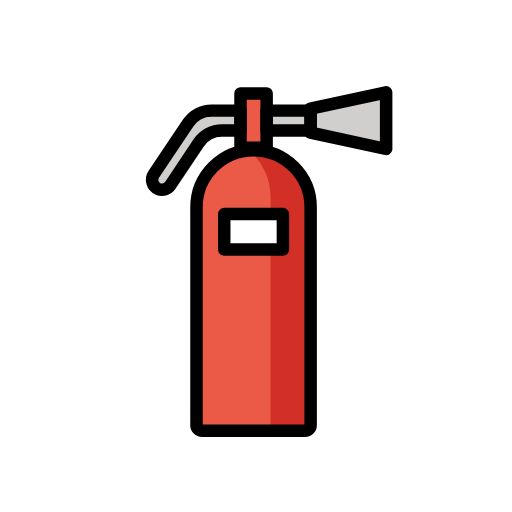
t = 0.00 s
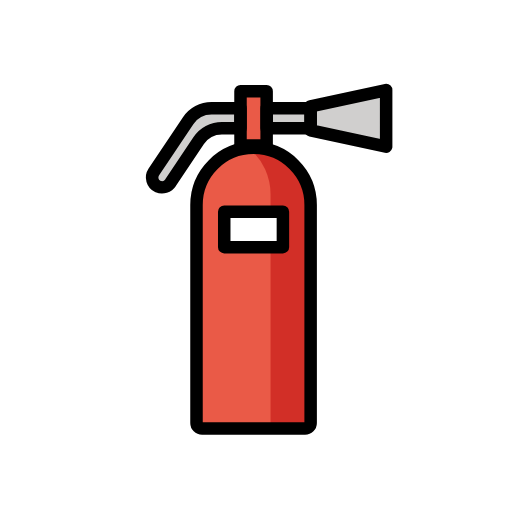
t = 0.48 s
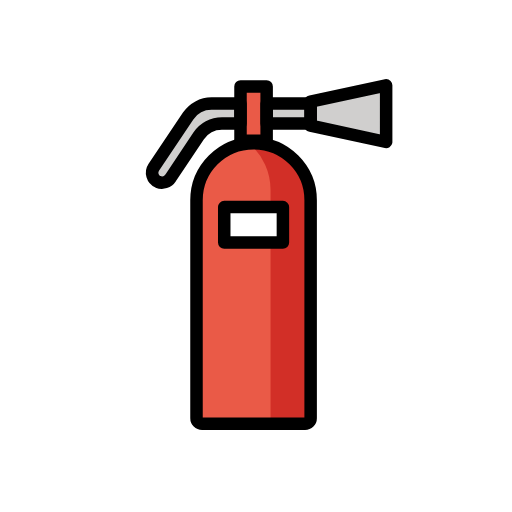
t = 1.43 s
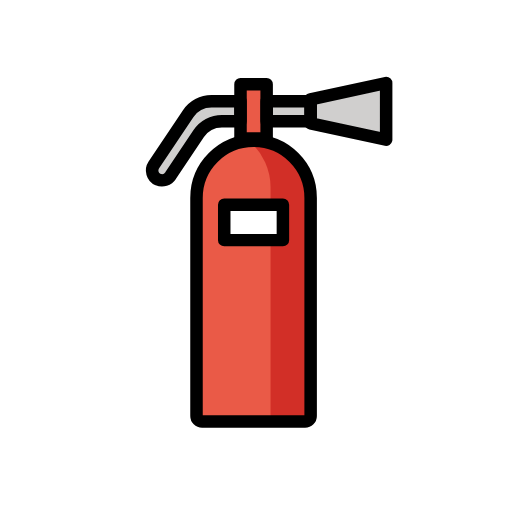
t = 1.90 s
t = 2.38 s: frame unchanged from t = 1.43 s, image omitted
t = 3.33 s: frame unchanged from t = 0.48 s, image omitted

The animated SVG that drew these frames (rendered in a browser with its animation timeline set to each time). Animation: 1 SMIL element (animateTransform=1); one cycle of 3.80 s, repeats indefinitely.

<?xml version='1.0' encoding='utf-8'?>
<svg xmlns="http://www.w3.org/2000/svg" id="emoji" viewBox="-5 -5 82 82" width="200" height="200" role="img">
  <title>OpenMoji: fire extinguisher</title><g><g id="color">
    <path fill="#d22f27" d="M44.75,28.1191V64H26.47V28.1191a8.9827,8.9827,0,0,1,5.93-8.7063,6.3683,6.3683,0,0,1,.65-.176h.01a7.4867,7.4867,0,0,1,1.66-.1868H36.5C41.06,19.05,44.75,23.1064,44.75,28.1191Z" />
    <path fill="#ea5a47" d="M38.33,26.723V64H26.47V28.1191a8.9827,8.9827,0,0,1,5.93-8.7063,6.3683,6.3683,0,0,1,.65-.176h.01a7.4867,7.4867,0,0,1,1.66-.1868h.15A9.844,9.844,0,0,1,38.33,26.723Z" />
    <rect x="33.518" y="9.9768" width="4.186" height="8.704" fill="#ea5a47" />
    <rect x="39.6339" y="10.7868" width="3.1867" height="7.0465" transform="translate(55.5374 -26.9172) rotate(90)" fill="#d0cfce" />
    <path fill="#d0cfce" d="M33.52,12.7167H28.8791a4.5108,4.5108,0,0,0-3.7455,1.9973L19.63,22.9146a1.5943,1.5943,0,0,0,.6751,2.34,1.6527,1.6527,0,0,0,2.0226-.6418l4.475-6.7034a4.5109,4.5109,0,0,1,3.7516-2.0062H33.52Z" />
    <polygon fill="#d0cfce" points="44.751 12.412 44.751 14.243 44.751 14.415 44.751 16.245 56.844 18.864 56.844 14.415 56.844 14.243 56.844 9.793 44.751 12.412" />
    <rect x="30.9133" y="29.2839" width="9.3953" height="5.6744" fill="#fff" />
  </g>
  <g id="line">
    <path fill="none" stroke="#000" stroke-linecap="round" stroke-linejoin="round" stroke-width="2" d="M35.611,19.0521h0a9.14,9.14,0,0,1,9.14,9.14V63.1053a.8909.8909,0,0,1-.8909.8909H27.3624a.8909.8909,0,0,1-.8909-.8909V28.1916A9.14,9.14,0,0,1,35.611,19.0521Z" />
    <rect x="33.518" y="9.9768" width="4.186" height="8.704" fill="none" stroke="#000" stroke-linecap="round" stroke-linejoin="round" stroke-width="2" />
    <rect x="39.6339" y="10.7868" width="3.1867" height="7.0465" transform="translate(55.5374 -26.9172) rotate(90)" fill="none" stroke="#000" stroke-linecap="round" stroke-linejoin="round" stroke-width="2" />
    <path fill="none" stroke="#000" stroke-linecap="round" stroke-linejoin="round" stroke-width="2" d="M33.52,12.7167H28.8791a4.5108,4.5108,0,0,0-3.7455,1.9973L19.63,22.9146a1.5943,1.5943,0,0,0,.6751,2.34,1.6527,1.6527,0,0,0,2.0226-.6418l4.475-6.7034a4.5109,4.5109,0,0,1,3.7516-2.0062H33.52Z" />
    <polygon fill="none" stroke="#000" stroke-linecap="round" stroke-linejoin="round" stroke-width="2" points="44.751 12.412 44.751 14.243 44.751 14.415 44.751 16.245 56.844 18.864 56.844 14.415 56.844 14.243 56.844 9.793 44.751 12.412" />
    <rect x="30.9133" y="29.2839" width="9.3953" height="5.6744" fill="none" stroke="#000" stroke-linecap="round" stroke-linejoin="round" stroke-width="2" />
  </g>
<animateTransform attributeName="transform" type="translate" values="0 0;0 -1.5;0 0" dur="3.8s" repeatCount="indefinite" /></g></svg>
